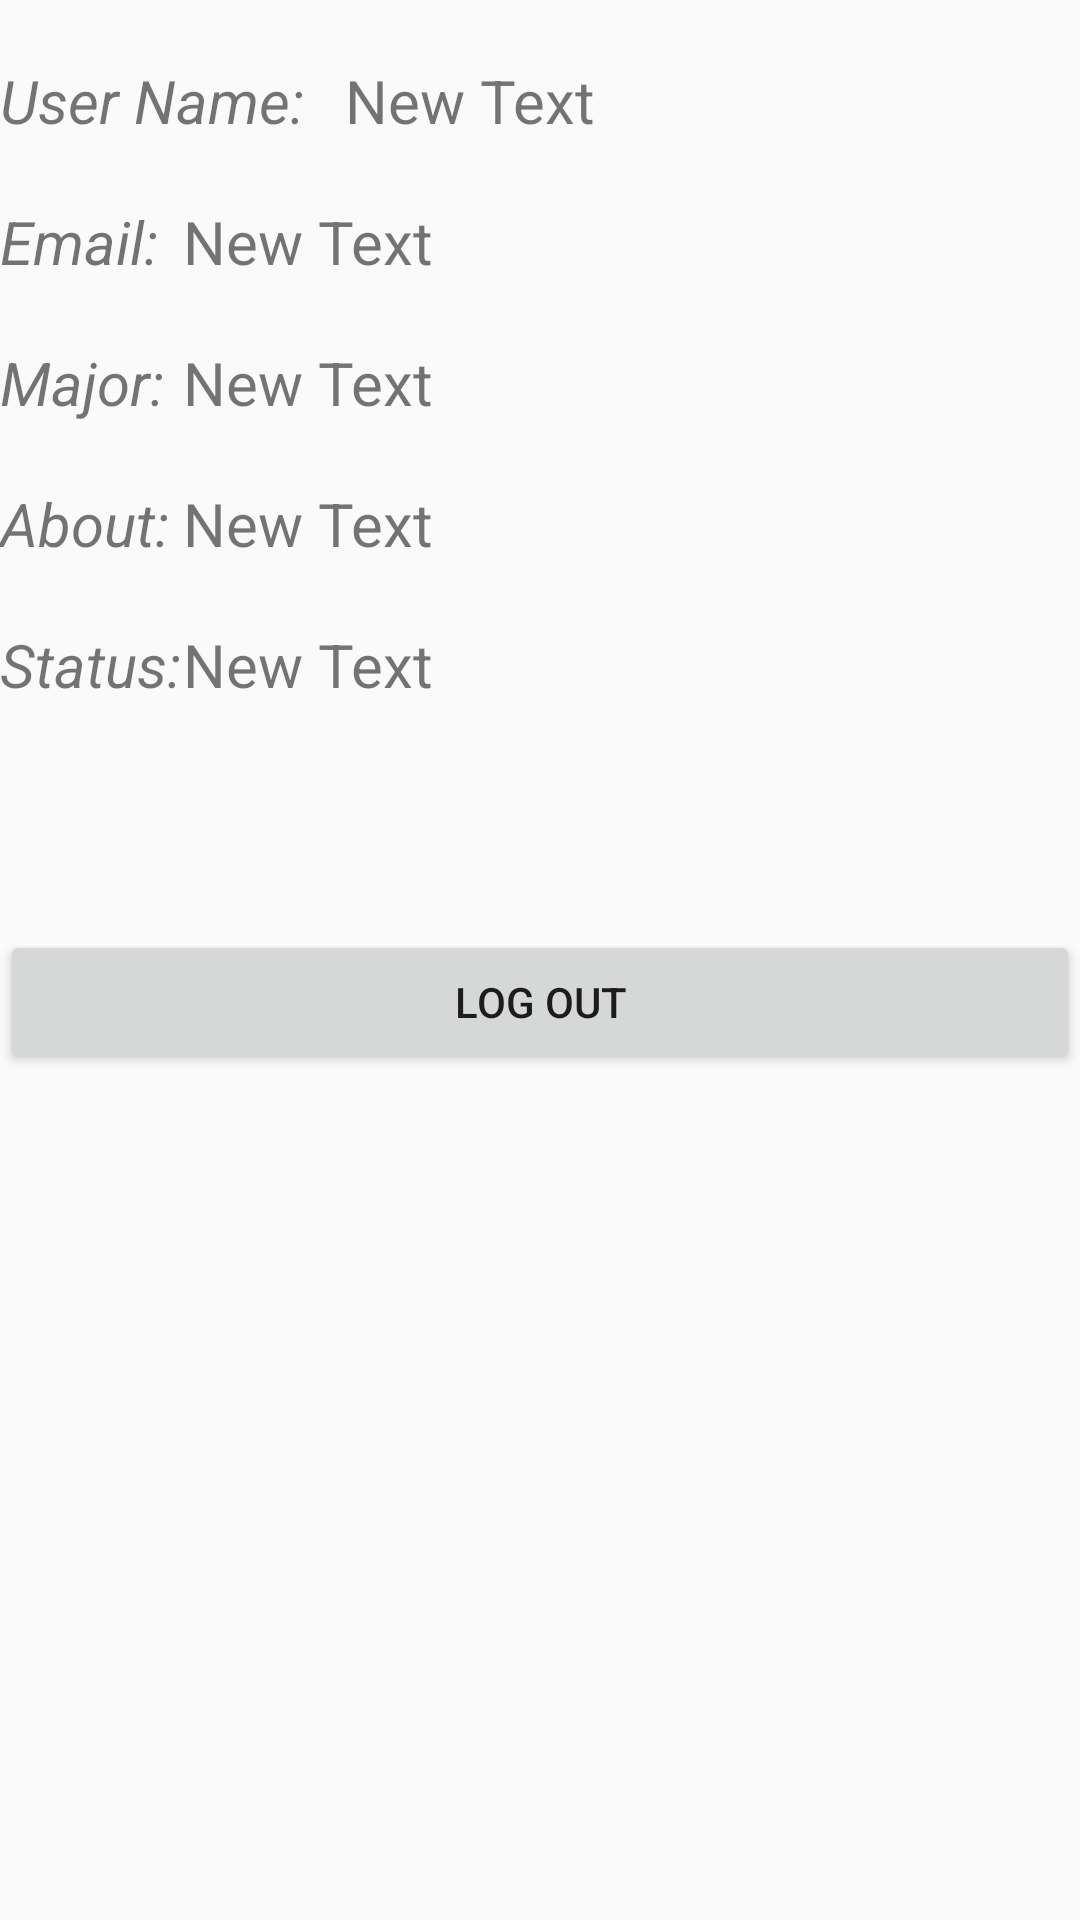

Layout XML and referenced resources for this Android screen:
<!-- AndroidManifest.xml: application theme AppTheme2 -->
<!-- res/layout/fragment_account_details.xml -->
<android.support.v4.widget.NestedScrollView
    android:layout_width="match_parent"
    android:layout_height="match_parent"
    android:id="@+id/scrollView"
    android:contextClickable="true"
    xmlns:android="http://schemas.android.com/apk/res/android">


    <RelativeLayout
        android:layout_width="match_parent"
        android:layout_height="match_parent">
    
        <TextView
            android:layout_width="match_parent"
            android:layout_height="match_parent"
            android:id="@+id/userName_account"
            android:layout_marginTop="20dp"
            android:textStyle="italic"
            android:textSize="20dp"
            android:text="User Name: " />

        <TextView
            android:layout_width="match_parent"
            android:layout_height="match_parent"
            android:id="@+id/email_account"
            android:textSize="20dp"
            android:textStyle="italic"
            android:text="Email: "
            android:layout_marginTop="20dp"
            android:layout_below="@+id/userName_account"
            android:layout_alignParentStart="true" />

        <TextView
            android:layout_width="match_parent"
            android:layout_height="match_parent"
            android:id="@+id/major_account"
            android:textStyle="italic"
            android:layout_below="@+id/email_account"
            android:layout_marginTop="20dp"
            android:textSize="20dp"
            android:text="Major: " />

        <TextView
            android:layout_width="match_parent"
            android:layout_height="match_parent"
            android:textStyle="italic"
            android:layout_marginTop="20dp"
            android:id="@+id/about_account"
            android:layout_below="@+id/major_account"
            android:textSize="20dp"
            android:text="About: " />

        <TextView
            android:layout_width="match_parent"
            android:layout_height="match_parent"
            android:textStyle="italic"
            android:id="@+id/mood_account"
            android:layout_below="@+id/about_account"
            android:layout_marginTop="20dp"
            android:textSize="20dp"
            android:text="Status: " />

        <TextView
            android:layout_width="wrap_content"
            android:layout_height="wrap_content"
            android:textSize="20dp"
            android:text="New Text"
            android:id="@+id/userName_details"
            android:layout_marginStart="54dp"
            android:layout_alignTop="@+id/userName_account"
            android:layout_alignStart="@+id/email_details" />

        <TextView
            android:layout_width="wrap_content"
            android:layout_height="wrap_content"
            android:textSize="20dp"
            android:text="New Text"
            android:id="@+id/email_details"
            android:layout_alignBottom="@+id/email_account"
            android:layout_alignParentStart="true"
            android:layout_marginStart="61dp" />

        <TextView
            android:layout_width="wrap_content"
            android:layout_height="wrap_content"
            android:textSize="20dp"
            android:text="New Text"
            android:id="@+id/major_details"
            android:layout_alignTop="@+id/major_account"
            android:layout_alignStart="@+id/email_details" />

        <TextView
            android:layout_width="wrap_content"
            android:layout_height="wrap_content"
            android:textSize="20dp"
            android:text="New Text"
            android:id="@+id/about_details"
            android:layout_alignTop="@+id/about_account"
            android:layout_alignStart="@+id/major_details" />

        <TextView
            android:layout_width="wrap_content"
            android:layout_height="wrap_content"
            android:textSize="20dp"
            android:text="New Text"
            android:id="@+id/status_details"
            android:layout_alignTop="@+id/mood_account"
            android:layout_alignStart="@+id/about_details" />

        <Button
            android:id="@+id/btn_logOut"
            android:layout_width="fill_parent"
            android:layout_height="wrap_content"
            android:layout_marginTop="75dp"
            android:padding="12dp"
            android:text="Log Out"
            android:layout_below="@+id/mood_account"
            android:layout_alignParentStart="true" />
    </RelativeLayout>

</android.support.v4.widget.NestedScrollView>
<!-- resources referenced by this layout -->
<resources>
  <style name="AppTheme2" parent="Theme.AppCompat.Light.NoActionBar">
          
          <item name="colorPrimary">@color/primary_orange</item>
          <item name="colorPrimaryDark">@color/primary_orange_dark</item>
          <item name="colorAccent">@color/primary</item>
      </style>
  <color name="primary_orange">#D44500</color>
  <color name="primary_orange_dark">#0D1D37</color>
  <color name="primary">#ff8000</color>
</resources>
